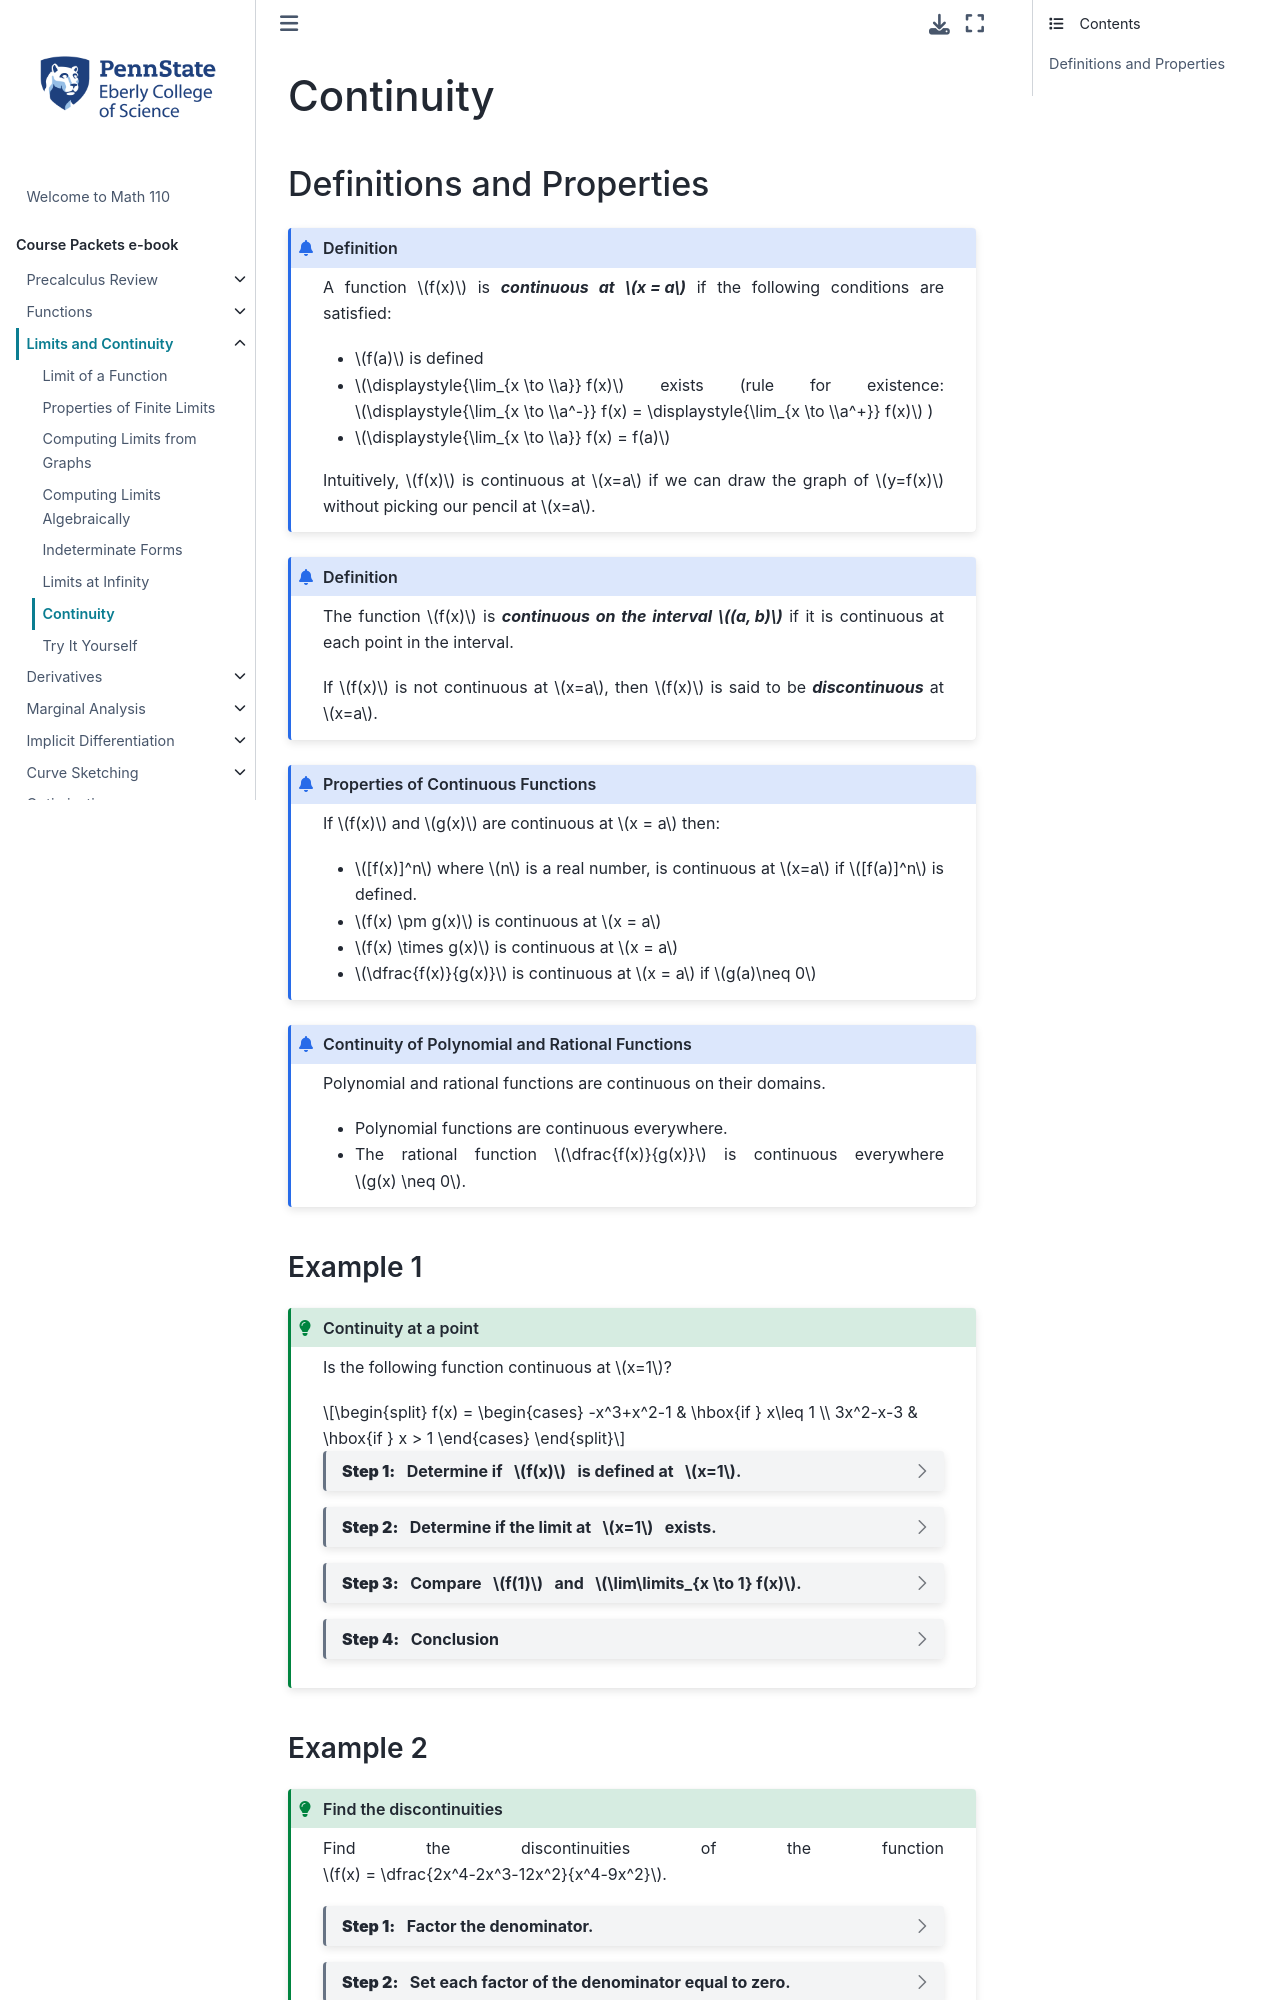

repository: 28left/110jupyter · page: ch_Limits/limits_continuity.html · generator: jekyll

---
jupytext:
  formats: ipynb,md:myst
  text_representation:
    extension: .md
    format_name: myst
    format_version: 0.13
    jupytext_version: 1.10.3
kernelspec:
  display_name: Python 3.9.4 64-bit
  language: python
  name: python3
---
# Continuity

## Definitions and Properties

```{admonition} Definition
:class: info

A function $f(x)$ is _**continuous at $x = a$**_ if the following conditions are satisfied:
- $f(a)$ is defined
- $\displaystyle{\lim_{x \to \\a}} f(x)$ exists (rule for existence: 
$\displaystyle{\lim_{x \to \\a^-}} f(x) = \displaystyle{\lim_{x \to \\a^+}} f(x)$ )
- $\displaystyle{\lim_{x \to \\a}} f(x) = f(a)$

Intuitively, $f(x)$ is continuous at $x=a$ if we can draw the graph of $y=f(x)$ without picking our pencil at $x=a$.
```


```{admonition} Definition
:class: info

The function $f(x)$ is _**continuous on the interval $(a, b)$**_ if it is continuous at each point in the interval.

If $f(x)$ is not continuous at $x=a$, then $f(x)$ is said to be _**discontinuous**_ at $x=a$.
```

```{admonition} Properties of Continuous Functions
:class: info

If $f(x)$ and $g(x)$ are continuous at $x = a$ then:
- $[f(x)]^n$ where $n$ is a real number, is continuous at $x=a$ if $[f(a)]^n$ is defined.
- $f(x) \pm g(x)$ is continuous at $x = a$
- $f(x) \times g(x)$ is continuous at $x = a$
- $\dfrac{f(x)}{g(x)}$ is continuous at $x = a$ if $g(a)\neq 0$
```

```{admonition} Continuity of Polynomial and Rational Functions
:class: info
Polynomial and rational functions are continuous on their domains.

- Polynomial functions are continuous everywhere.
- The rational function $\dfrac{f(x)}{g(x)}$ is continuous everywhere $g(x) \neq 0$.
```


### Example 1

````{admonition} Continuity at a point
:class: tip

Is the following function continuous at $x=1$?

$$
f(x) =
\begin{cases}
-x^3+x^2-1 	& \hbox{if } x\leq 1 \\
3x^2-x-3	& \hbox{if } x > 1
\end{cases}
$$


```{dropdown} **Step 1:** &nbsp; Determine if &nbsp; $f(x)$ &nbsp; is defined at &nbsp; $x=1$.

When $x=1$, $f(x)$ is defined by $f(x) = -x^3+x^2-1$.  Therefore,

\begin{align*}
f(1) 
&= -(1)^3+(1)^2-1 & \text{plug in $x=1$}\\
&= -1 
\end{align*}

Since $f(x)$ is defined at $x=1$, we now check to see if the limit exists.
```



```{dropdown} **Step 2:** &nbsp; Determine if the limit at &nbsp; $x=1$ &nbsp; exists.

For the left-hand limit, $x\to1^-$ means $x< 1$, and therefore $f(x) = -x^3+x^2-1$.

\begin{align*}
\lim_{x\to 1^-} f(x) 
&= \lim_{x\to 1^-} -x^3+x^2-1\\
&= -1^3+1^2-1 & \text{plug in $x=1$}\\
&= -1 
\end{align*}

For the right-hand limit, $x\to1^+$ means $x> 1$, and therefore $f(x) = 3x^2-x-3$.
\begin{align*}
\lim_{x\to 1^+} f(x) 
&= \lim_{x\to 1^+} 3x^2-x-3 \\
&= 3(1)^2-1-3 & \text{plug in $x=1$} \\
&= -1 
\end{align*}

Since both one-sided limits exist and are equal to $-1$, we conclude that

$$\lim_{x\to 1} f(x) = -1$$

Since the limit exists, we now check to see if the value of the function and the limit are equal to each other.
```


```{dropdown} **Step 3:** &nbsp; Compare &nbsp; $f(1)$ &nbsp; and &nbsp; $\lim\limits_{x \to 1} f(x)$.

Both the function at $x=1$ and the limit of the function as $x$ approaches $1$ are equal to $-1$.

$$f(1) = -1 = \lim_{x\to 1}f(x)$$
```


```{dropdown} **Step 4:** &nbsp; Conclusion

Since $f(1)$ is defined, $\lim\limits_{x \to 1} f(x)$ exists, and $\lim\limits_{x \to 1}f(x) = f(1)$,
we conclude that $f(x)$ is continuous at $x=1$.
```
````
